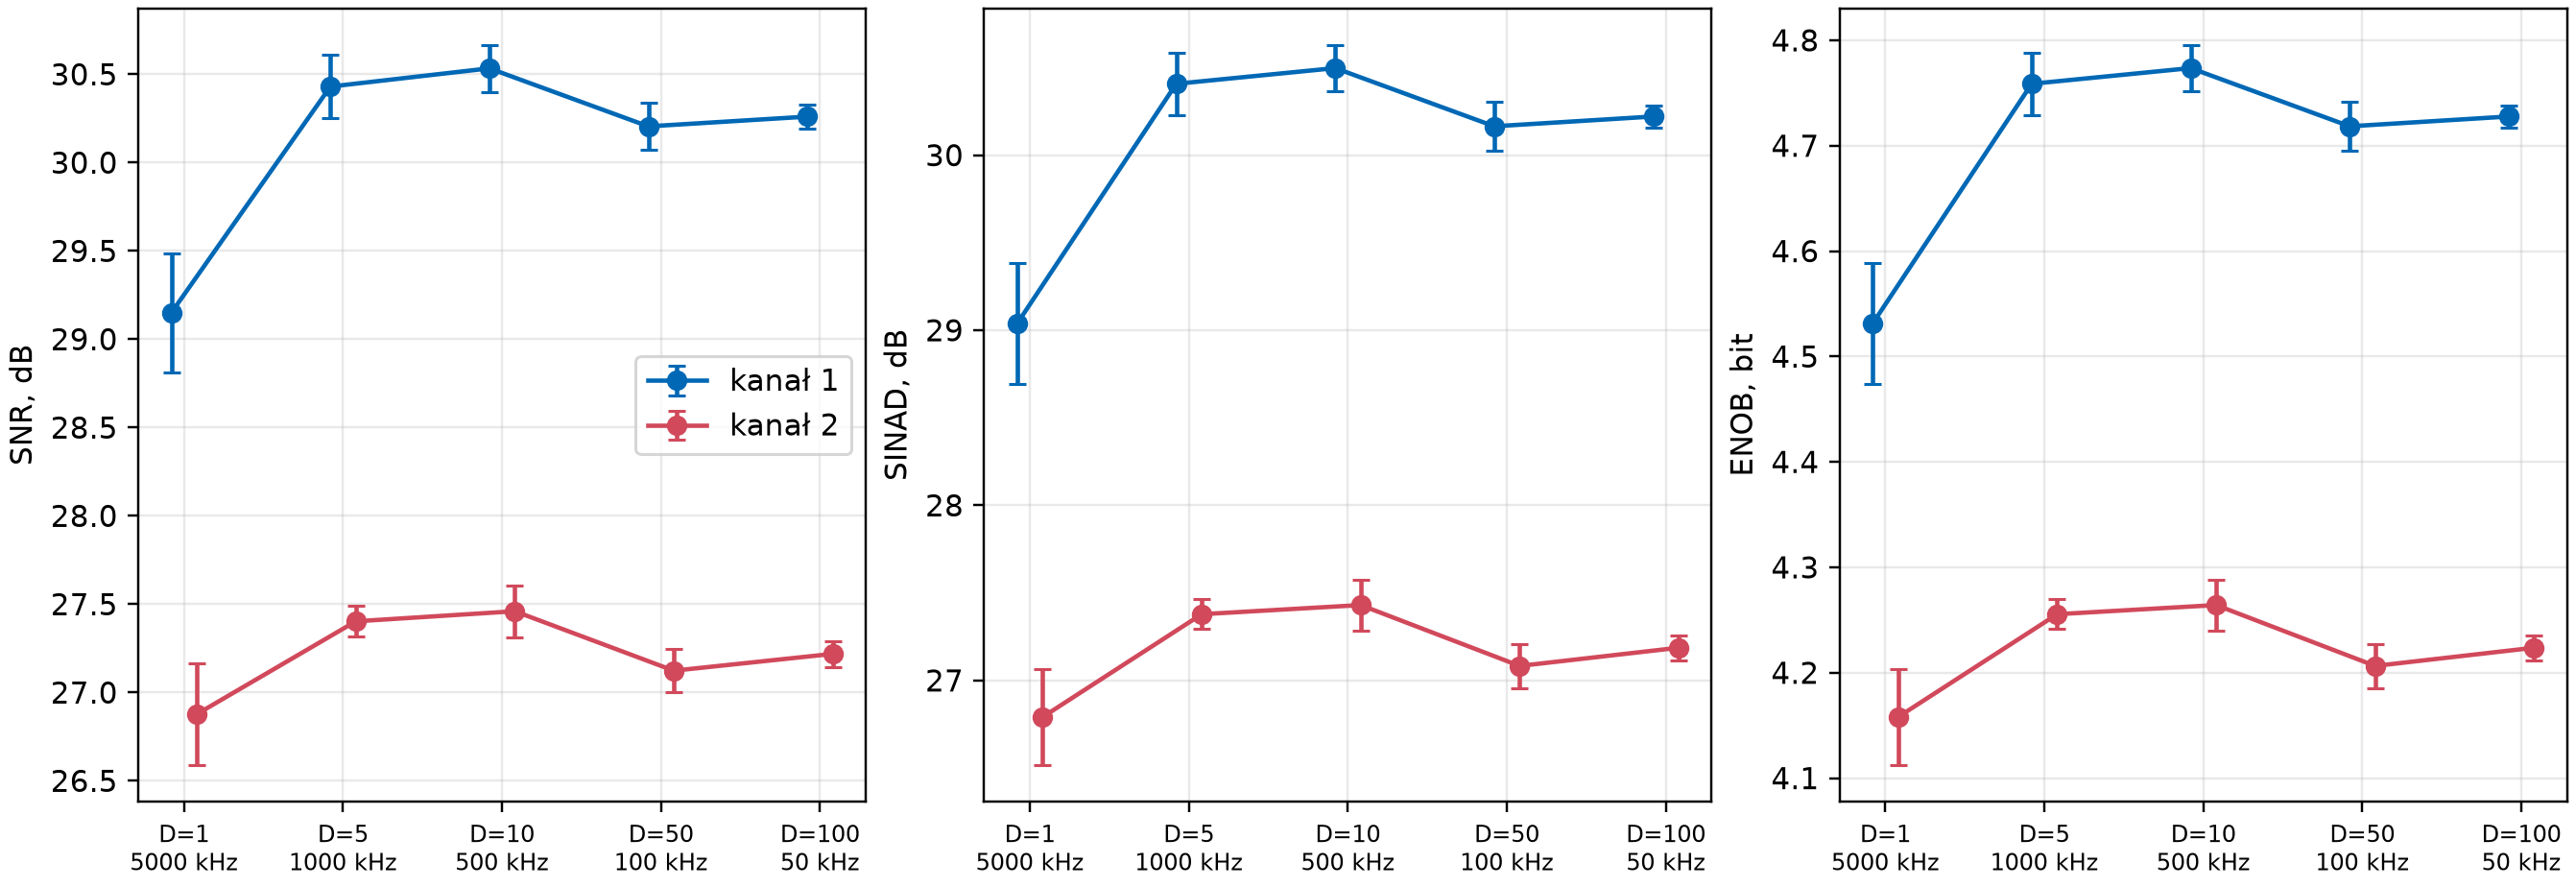

Values plotted in this chart, from the file beside it:
point, tone_hz, decimation, effective_fs_hz, channel, snr_db_mean, snr_db_std, sinad_db_mean, sinad_db_std, enob_mean, enob_std, minimum_code, maximum_code, noncoherent_captures, firmware_overflow_flags
5 MHz, D = 1, 5000000, 1, 80000000, 1, 29.15, 0.336, 29.04, 0.3447, 4.531, 0.05727, 1505, 15119, 0, 10
5 MHz, D = 1, 5000000, 1, 80000000, 2, 26.88, 0.2898, 26.79, 0.2759, 4.158, 0.04584, 563, 15763, 0, 10
1 MHz, D = 5, 1000000, 5, 16000000, 1, 30.43, 0.1794, 30.41, 0.1766, 4.759, 0.02934, 1056, 15598, 10, 10
1 MHz, D = 5, 1000000, 5, 16000000, 2, 27.4, 0.08719, 27.38, 0.08554, 4.255, 0.01421, 785, 15876, 10, 10
500 kHz, D = 10, 500000, 10, 8000000, 1, 30.53, 0.1331, 30.5, 0.1329, 4.774, 0.02207, 1272, 15689, 10, 10
500 kHz, D = 10, 500000, 10, 8000000, 2, 27.46, 0.1472, 27.43, 0.1459, 4.264, 0.02424, 723, 15833, 10, 10
100 kHz, D = 50, 100000, 50, 1600000, 1, 30.2, 0.1322, 30.16, 0.1391, 4.718, 0.02311, 1518, 15447, 10, 10
100 kHz, D = 50, 100000, 50, 1600000, 2, 27.12, 0.1237, 27.08, 0.1264, 4.206, 0.02099, 1064, 15563, 10, 10
50 kHz, D = 100, 50000, 100, 800000, 1, 30.26, 0.06877, 30.22, 0.06485, 4.728, 0.01077, 1480, 15461, 10, 10
50 kHz, D = 100, 50000, 100, 800000, 2, 27.22, 0.073, 27.19, 0.07191, 4.224, 0.01195, 1148, 15429, 10, 10
